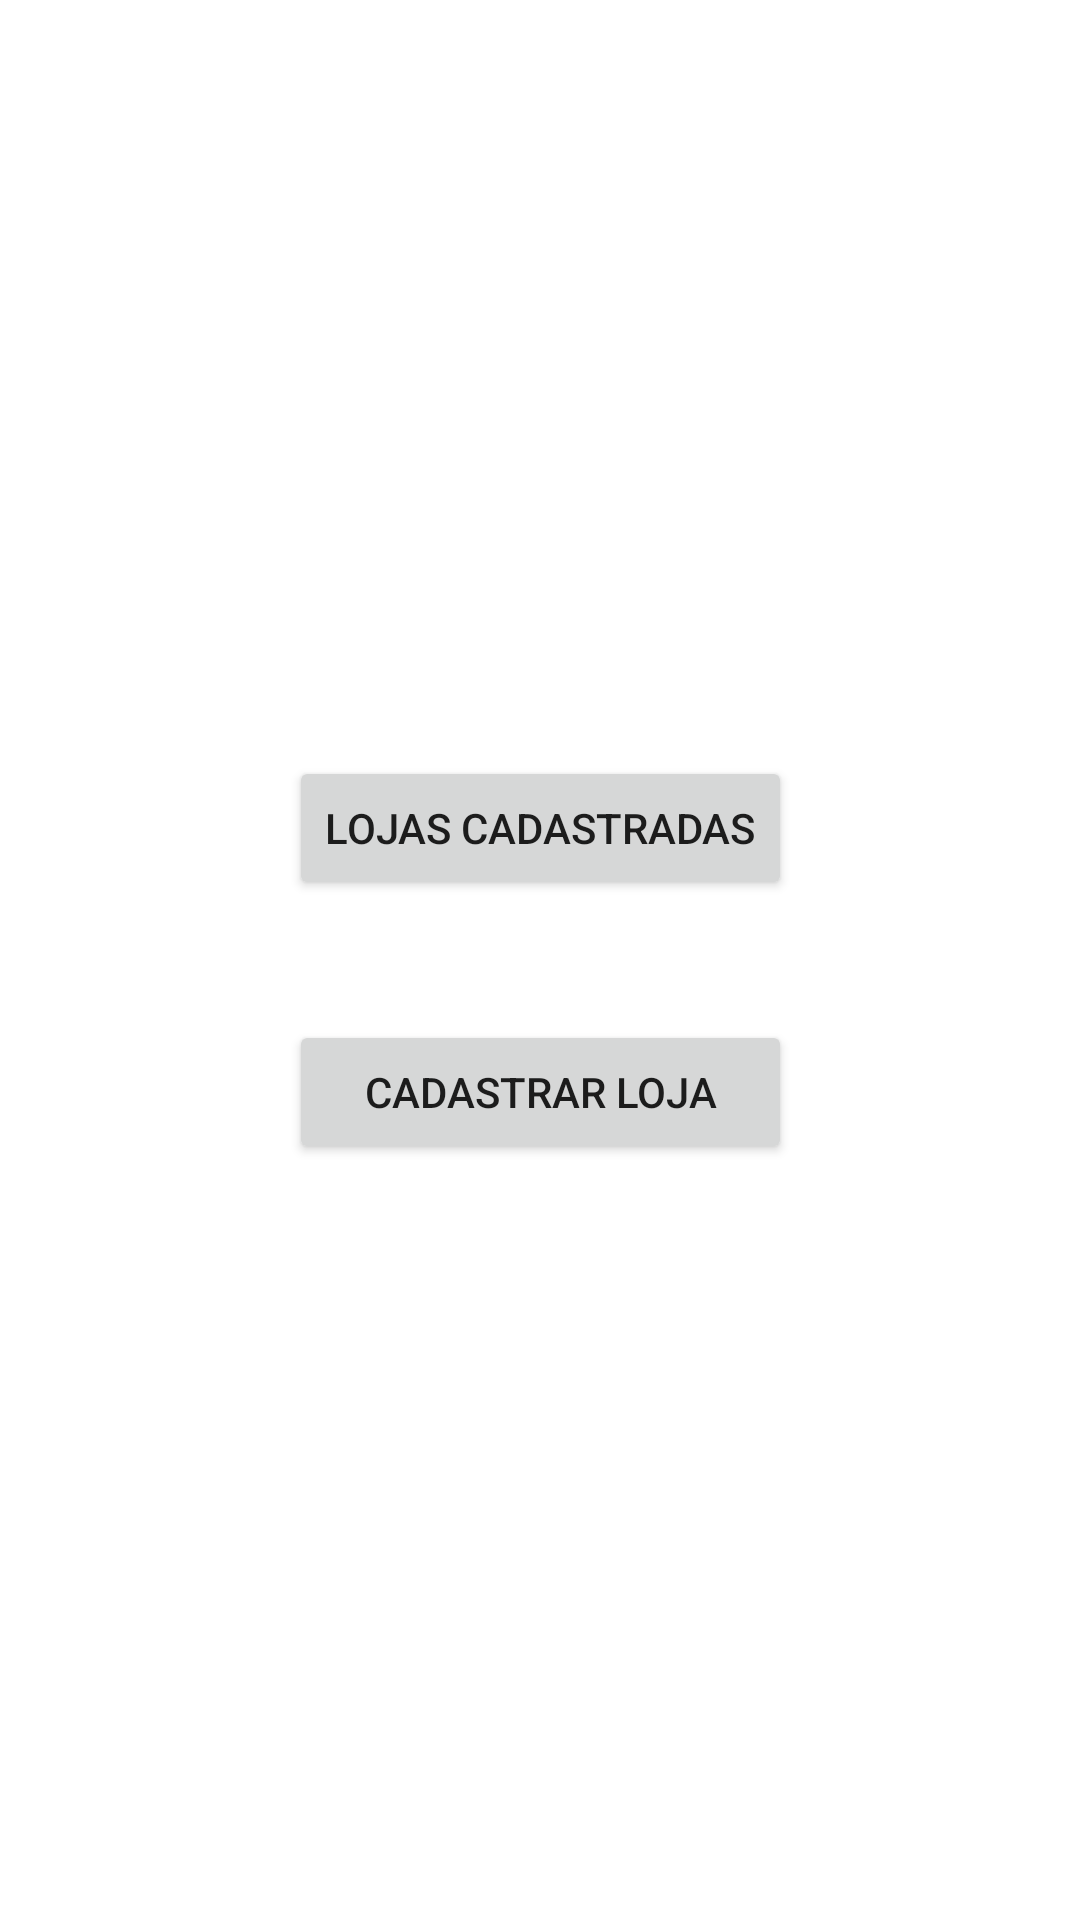

This screen was rendered from an Android layout file. Write that file and the resources it references.
<!-- AndroidManifest.xml: application theme Theme.Purchases -->
<!-- res/layout/fragment_initial.xml -->
<?xml version="1.0" encoding="utf-8"?>
<androidx.constraintlayout.widget.ConstraintLayout xmlns:android="http://schemas.android.com/apk/res/android"
    xmlns:tools="http://schemas.android.com/tools"
    android:layout_width="match_parent"
    android:layout_height="match_parent"
    xmlns:app="http://schemas.android.com/apk/res-auto"
    tools:context=".view.MainActivity">
    <LinearLayout
        android:layout_width="wrap_content"
        android:layout_height="wrap_content"
        android:gravity="center"
        android:orientation="vertical"
        app:layout_constraintStart_toStartOf="parent"
        app:layout_constraintEnd_toEndOf="parent"
        app:layout_constraintTop_toTopOf="parent"
        app:layout_constraintBottom_toBottomOf="parent">
        <Button
            android:id="@+id/button_registered_stores"
            android:layout_width="match_parent"
            android:layout_height="wrap_content"
            android:layout_margin="20dp"
            android:text="@string/registered_stores_title"/>
        <Button
            android:id="@+id/button_register_store"
            android:layout_width="match_parent"
            android:layout_height="wrap_content"
            android:layout_margin="20dp"
            android:text="@string/register_store_title"/>
    </LinearLayout>

</androidx.constraintlayout.widget.ConstraintLayout>
<!-- resources referenced by this layout -->
<resources>
  <string name="register_store_title">Cadastrar Loja</string>
  <string name="registered_stores_title">Lojas Cadastradas</string>
  <style name="Theme.Purchases" parent="Theme.MaterialComponents.DayNight.NoActionBar">
          
          <item name="colorPrimary">@color/purple_500</item>
          <item name="colorPrimaryVariant">@color/purple_700</item>
          <item name="colorOnPrimary">@color/white</item>
          
          <item name="colorSecondary">@color/teal_200</item>
          <item name="colorSecondaryVariant">@color/teal_700</item>
          <item name="colorOnSecondary">@color/black</item>
          
          <item name="android:statusBarColor" tools:targetApi="l">?attr/colorPrimaryVariant</item>
          
      </style>
  <!-- not gathered from this repository: default colours our renderer supplied (Android Studio template values) -->
  <color name="purple_500">#FF6200EE</color>
  <color name="purple_700">#FF3700B3</color>
  <color name="teal_200">#FF03DAC5</color>
  <color name="teal_700">#FF018786</color>
  <color name="black">#FF000000</color>
  <color name="white">#FFFFFFFF</color>
</resources>
